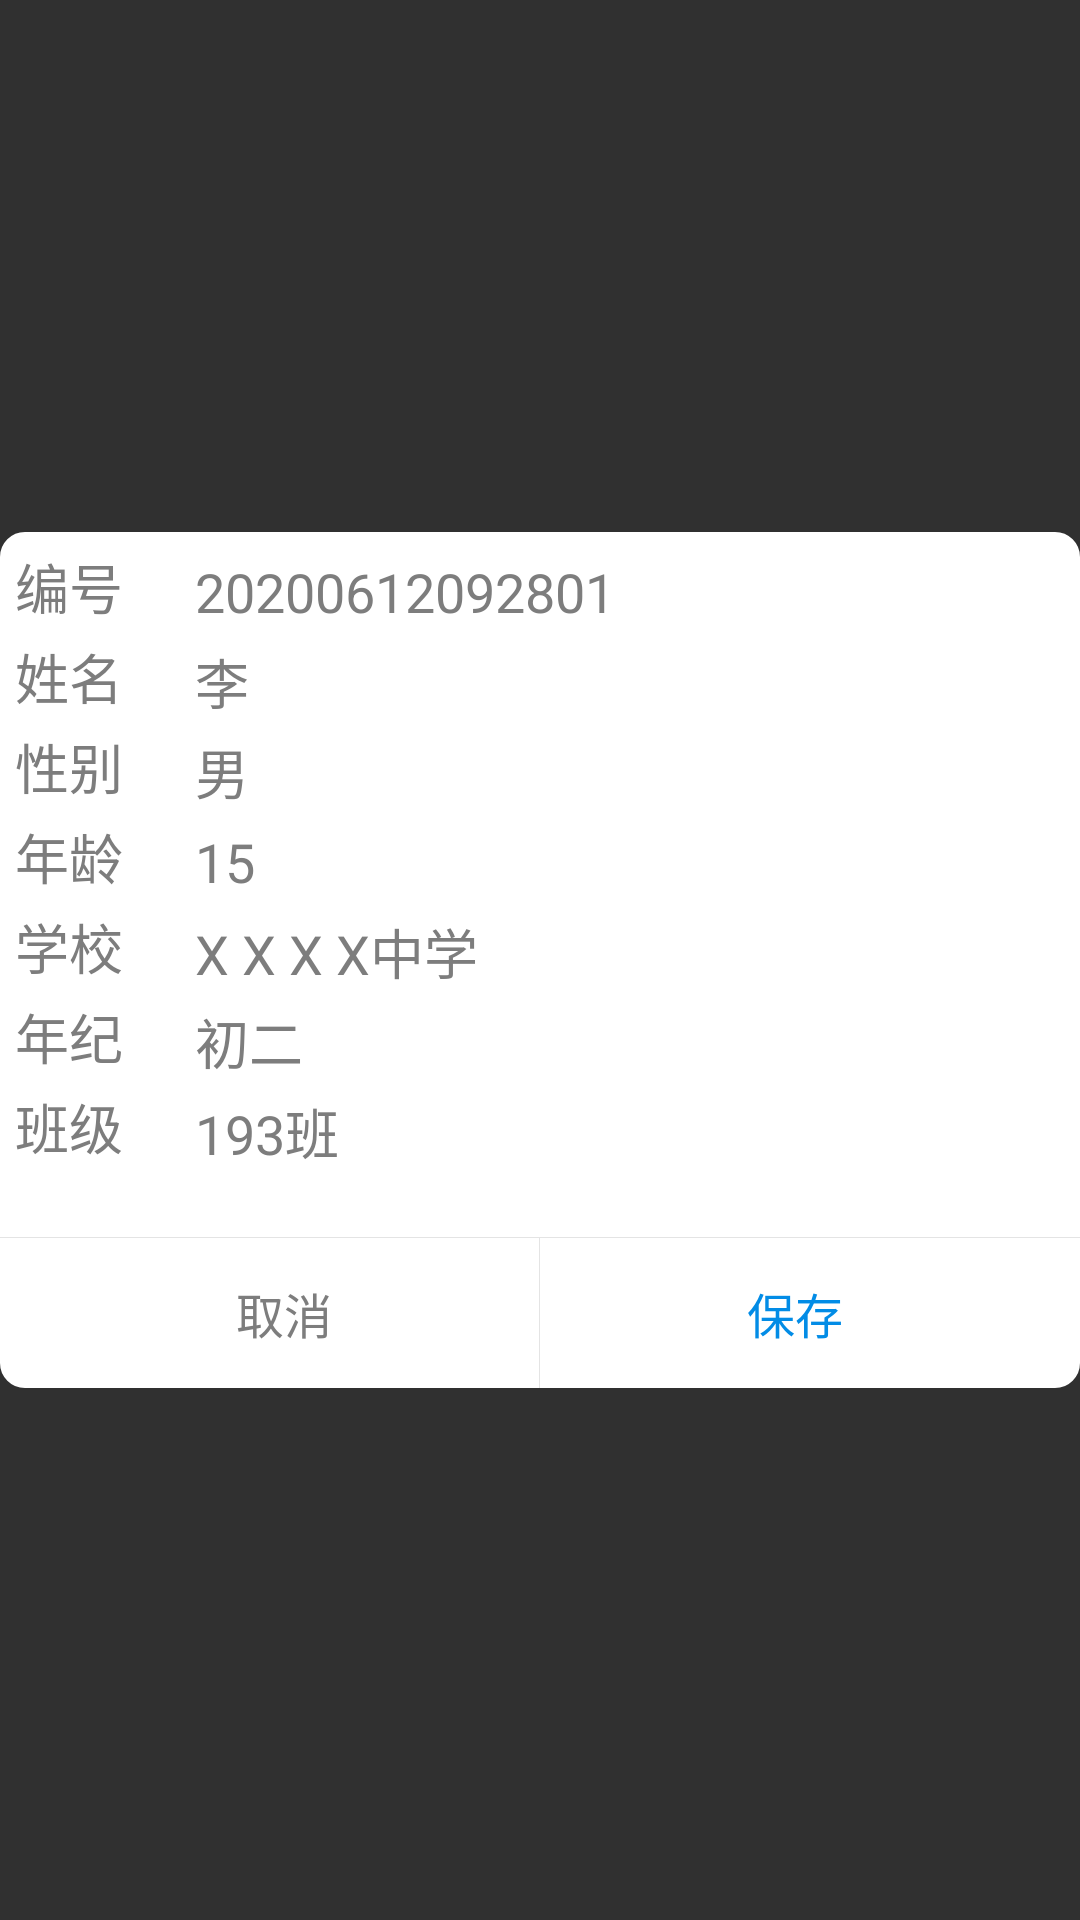

Here is an Android app screen rendered from its layout file. Give the layout XML and the strings, colors and styles it references.
<!-- AndroidManifest.xml: application theme AppTheme -->
<!-- res/layout/dialog_user.xml -->
<?xml version="1.0" encoding="utf-8"?>
<RelativeLayout xmlns:android="http://schemas.android.com/apk/res/android"
    android:layout_width="match_parent"
    android:layout_height="match_parent">

    <LinearLayout
        android:layout_width="400dp"
        android:layout_height="wrap_content"
        android:orientation="vertical"
        android:layout_centerInParent="true"
        android:background="@drawable/shape_dialog">

        <LinearLayout
            android:layout_width="match_parent"
            android:layout_height="wrap_content"
            android:padding="@dimen/padding"
            android:orientation="vertical">

            
            <LinearLayout
                android:layout_width="match_parent"
                android:layout_height="30dp">

                <TextView
                    android:layout_width="0dp"
                    android:layout_height="match_parent"
                    android:layout_weight="1"
                    android:text="编号"
                    android:textColor="@color/c30"
                    android:textSize="@dimen/itemTextSize" />

                <EditText
                    android:id="@+id/et_user_dialog_number"
                    android:layout_width="0dp"
                    android:layout_height="match_parent"
                    android:layout_weight="6"
                    android:paddingStart="10dp"
                    android:text="20200612092801"
                    android:background="@android:color/transparent"
                    android:textColor="@color/c30"
                    android:textSize="@dimen/itemTextSize"
                    android:focusable="false"
                    android:focusableInTouchMode="true"/>
            </LinearLayout>

            
            <LinearLayout
                android:layout_width="match_parent"
                android:layout_height="30dp">

                <TextView
                    android:layout_width="0dp"
                    android:layout_height="match_parent"
                    android:layout_weight="1"
                    android:text="姓名"
                    android:textColor="@color/c30"
                    android:textSize="@dimen/itemTextSize" />

                <EditText
                    android:id="@+id/et_user_dialog_name"
                    android:layout_width="0dp"
                    android:layout_height="match_parent"
                    android:layout_weight="6"
                    android:paddingStart="10dp"
                    android:background="@android:color/transparent"
                    android:text="李"
                    android:textColor="@color/c30"
                    android:textSize="@dimen/itemTextSize" />
            </LinearLayout>

            
            <LinearLayout
                android:layout_width="match_parent"
                android:layout_height="30dp">

                <TextView
                    android:layout_width="0dp"
                    android:layout_height="match_parent"
                    android:layout_weight="1"
                    android:text="性别"
                    android:textColor="@color/c30"
                    android:textSize="@dimen/itemTextSize" />

                <EditText
                    android:id="@+id/et_user_dialog_gender"
                    android:layout_width="0dp"
                    android:layout_height="match_parent"
                    android:layout_weight="6"
                    android:paddingStart="10dp"
                    android:background="@android:color/transparent"
                    android:text="男"
                    android:textColor="@color/c30"
                    android:textSize="@dimen/itemTextSize" />

            </LinearLayout>

            <LinearLayout
                android:layout_width="match_parent"
                android:layout_height="30dp">

                <TextView
                    android:layout_width="0dp"
                    android:layout_height="match_parent"
                    android:layout_weight="1"
                    android:text="年龄"
                    android:textColor="@color/c30"
                    android:textSize="@dimen/itemTextSize" />

                <EditText
                    android:id="@+id/et_user_dialog_age"
                    android:layout_width="0dp"
                    android:layout_height="match_parent"
                    android:layout_weight="6"
                    android:paddingStart="10dp"
                    android:background="@android:color/transparent"
                    android:text="15"
                    android:textColor="@color/c30"
                    android:textSize="@dimen/itemTextSize" />
            </LinearLayout>

            
            <LinearLayout
                android:layout_width="match_parent"
                android:layout_height="30dp">

                <TextView
                    android:layout_width="0dp"
                    android:layout_height="match_parent"
                    android:layout_weight="1"
                    android:text="学校"
                    android:textColor="@color/c30"
                    android:textSize="@dimen/itemTextSize" />

                <EditText
                    android:id="@+id/et_user_dialog_school"
                    android:layout_width="0dp"
                    android:layout_height="match_parent"
                    android:layout_weight="6"
                    android:paddingStart="10dp"
                    android:background="@android:color/transparent"
                    android:text="X X X X中学"
                    android:textColor="@color/c30"
                    android:textSize="@dimen/itemTextSize" />
            </LinearLayout>

            <LinearLayout
                android:layout_width="match_parent"
                android:layout_height="30dp">

                <TextView
                    android:layout_width="0dp"
                    android:layout_height="match_parent"
                    android:layout_weight="1"
                    android:text="年纪"
                    android:textColor="@color/c30"
                    android:textSize="@dimen/itemTextSize" />

                <EditText
                    android:id="@+id/et_user_dialog_grade"
                    android:layout_width="0dp"
                    android:layout_height="match_parent"
                    android:layout_weight="6"
                    android:paddingStart="10dp"
                    android:background="@android:color/transparent"
                    android:text="初二"
                    android:textColor="@color/c30"
                    android:textSize="@dimen/itemTextSize" />

            </LinearLayout>

            <LinearLayout
                android:layout_width="match_parent"
                android:layout_height="30dp">

                <TextView
                    android:layout_width="0dp"
                    android:layout_height="match_parent"
                    android:layout_weight="1"
                    android:text="班级"
                    android:textColor="@color/c30"
                    android:textSize="@dimen/itemTextSize" />

                <EditText
                    android:id="@+id/et_user_dialog_class"
                    android:layout_width="0dp"
                    android:layout_height="match_parent"
                    android:layout_weight="6"
                    android:paddingStart="10dp"
                    android:background="@android:color/transparent"
                    android:text="193班"
                    android:textColor="@color/c30"
                    android:textSize="@dimen/itemTextSize" />
            </LinearLayout>

        </LinearLayout>

        <View
            android:layout_width="match_parent"
            android:layout_height="1px"
            android:layout_marginTop="15dp"
            android:background="#E4E4E4" />

        <LinearLayout
            android:layout_width="match_parent"
            android:layout_height="50dp"
            android:orientation="horizontal">

            <Button
                android:id="@+id/cancel"
                android:layout_width="0dp"
                android:layout_height="match_parent"
                android:layout_marginLeft="10dp"
                android:layout_weight="1"
                android:background="@null"
                android:gravity="center"
                android:singleLine="true"
                android:text="取消"
                android:textColor="#7D7D7D"
                android:textSize="16sp" />

            <View
                android:layout_width="1px"
                android:layout_height="match_parent"
                android:background="#E4E4E4" />

            <Button
                android:id="@+id/confirm"
                android:layout_width="0dp"
                android:layout_height="match_parent"
                android:layout_marginRight="10dp"
                android:layout_weight="1"
                android:background="@null"
                android:gravity="center"
                android:singleLine="true"
                android:text="保存"
                android:textColor="@color/n7"
                android:textSize="16sp" />
        </LinearLayout>

    </LinearLayout>

</RelativeLayout>
<!-- resources referenced by this layout -->
<resources>
  <color name="c30">#7D7D7D</color>
  <color name="n7">#028ce6</color>
  <dimen name="itemTextSize">18sp</dimen>
  <dimen name="padding">5dp</dimen>
  <!-- drawable shape_dialog (drawable) -->
  <?xml version="1.0" encoding="utf-8"?>
  <shape xmlns:android="http://schemas.android.com/apk/res/android" >
  
      <solid android:color="#ffffff" />
  
      <stroke
          android:width="0.8dp"
          android:color="#ffffff" />
  
      
      <corners android:radius="8dp" />
  
  </shape>
  <style name="AppTheme" parent="@style/AppBase">
          <item name="android:windowAnimationStyle">@style/AnimationActivity</item>
      </style>
  <style name="AppBase" parent="Theme.AppCompat.NoActionBar">
          <item name="colorPrimary">@color/colorPrimary</item>
          <item name="colorPrimaryDark">@color/colorPrimaryDark</item>
          <item name="colorAccent">@color/colorAccent</item>
      </style>
  <style name="AnimationActivity" parent="@android:style/Animation.Activity">
          <item name="android:activityOpenEnterAnimation">@anim/push_left_in</item>
          <item name="android:activityOpenExitAnimation">@anim/push_left_out</item>
          <item name="android:activityCloseEnterAnimation">@anim/push_right_in</item>
          <item name="android:activityCloseExitAnimation">@anim/push_right_out</item>
      </style>
  <color name="colorPrimary">@android:color/black</color>
  <color name="colorPrimaryDark">@android:color/black</color>
  <color name="colorAccent">#267C8A</color>
</resources>
